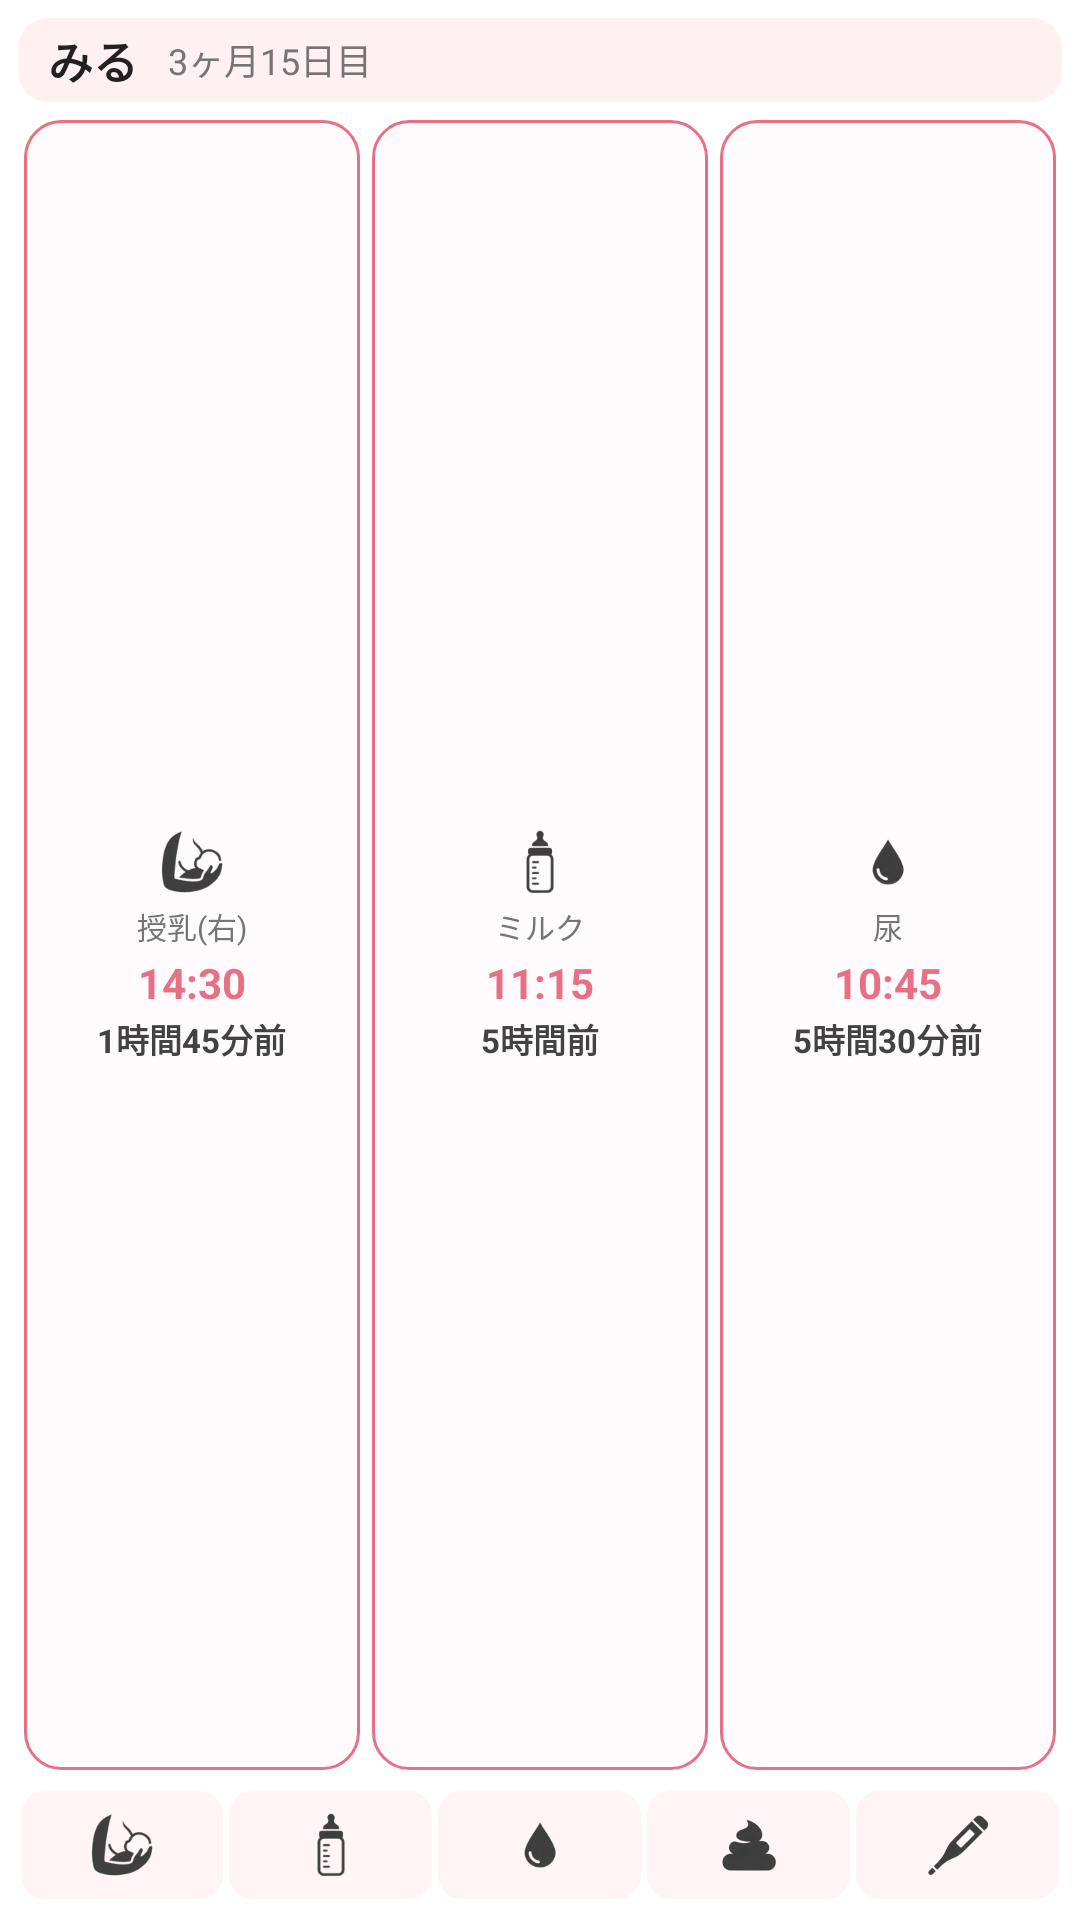

This screen was rendered from an Android layout file. Write that file and the resources it references.
<!-- AndroidManifest.xml: fallback theme Theme.MaterialComponents.DayNight.NoActionBar -->
<!-- res/layout/milu_widget_medium_preview.xml -->
<?xml version="1.0" encoding="utf-8"?>
<LinearLayout xmlns:android="http://schemas.android.com/apk/res/android"
    android:id="@+id/widget_container"
    android:layout_width="match_parent"
    android:layout_height="match_parent"
    android:orientation="vertical"
    android:padding="6dp"
    android:background="@drawable/widget_background">

    
    <LinearLayout
        android:layout_width="match_parent"
        android:layout_height="wrap_content"
        android:orientation="horizontal"
        android:gravity="center_vertical"
        android:background="@drawable/widget_header_background"
        android:paddingLeft="10dp"
        android:paddingRight="10dp"
        android:paddingTop="3dp"
        android:paddingBottom="3dp"
        android:layout_marginBottom="4dp">

        <TextView
            android:id="@+id/child_name"
            android:layout_width="wrap_content"
            android:layout_height="wrap_content"
            android:text="みる"
            android:textSize="15sp"
            android:textStyle="bold"
            android:textColor="@color/widget_text_primary" />

        <TextView
            android:id="@+id/child_age"
            android:layout_width="wrap_content"
            android:layout_height="wrap_content"
            android:text="3ヶ月15日目"
            android:textSize="12sp"
            android:textColor="@color/widget_text_secondary"
            android:layout_marginLeft="10dp" />

    </LinearLayout>

    
    <LinearLayout
        android:layout_width="match_parent"
        android:layout_height="0dp"
        android:layout_weight="1"
        android:orientation="horizontal"
        android:gravity="center">

        
        <LinearLayout
            android:layout_width="0dp"
            android:layout_height="match_parent"
            android:layout_weight="1"
            android:layout_margin="2dp"
            android:orientation="vertical"
            android:gravity="center"
            android:background="@drawable/widget_card_background"
            android:padding="5dp">

            <ImageView
                android:id="@+id/record1_emoji"
                android:layout_width="24dp"
                android:layout_height="24dp"
                android:src="@drawable/jyunyuu" />

            <TextView
                android:id="@+id/record1_label"
                android:layout_width="wrap_content"
                android:layout_height="wrap_content"
                android:text="授乳(右)"
                android:textSize="10sp"
                android:textColor="@color/widget_text_secondary"
                android:layout_marginTop="2dp" />

            <TextView
                android:id="@+id/record1_time"
                android:layout_width="wrap_content"
                android:layout_height="wrap_content"
                android:text="14:30"
                android:textSize="14sp"
                android:textStyle="bold"
                android:textColor="@color/widget_text_time"
                android:layout_marginTop="2dp" />

            <TextView
                android:id="@+id/record1_ago"
                android:layout_width="wrap_content"
                android:layout_height="wrap_content"
                android:text="1時間45分前"
                android:textSize="11sp"
                android:textStyle="bold"
                android:textColor="@color/widget_text_ago"
                android:layout_marginTop="1dp" />

        </LinearLayout>

        
        <LinearLayout
            android:layout_width="0dp"
            android:layout_height="match_parent"
            android:layout_weight="1"
            android:layout_margin="2dp"
            android:orientation="vertical"
            android:gravity="center"
            android:background="@drawable/widget_card_background"
            android:padding="5dp">

            <ImageView
                android:id="@+id/record2_emoji"
                android:layout_width="24dp"
                android:layout_height="24dp"
                android:src="@drawable/milk" />

            <TextView
                android:id="@+id/record2_label"
                android:layout_width="wrap_content"
                android:layout_height="wrap_content"
                android:text="ミルク"
                android:textSize="10sp"
                android:textColor="@color/widget_text_secondary"
                android:layout_marginTop="2dp" />

            <TextView
                android:id="@+id/record2_time"
                android:layout_width="wrap_content"
                android:layout_height="wrap_content"
                android:text="11:15"
                android:textSize="14sp"
                android:textStyle="bold"
                android:textColor="@color/widget_text_time"
                android:layout_marginTop="2dp" />

            <TextView
                android:id="@+id/record2_ago"
                android:layout_width="wrap_content"
                android:layout_height="wrap_content"
                android:text="5時間前"
                android:textSize="11sp"
                android:textStyle="bold"
                android:textColor="@color/widget_text_ago"
                android:layout_marginTop="1dp" />

        </LinearLayout>

        
        <LinearLayout
            android:layout_width="0dp"
            android:layout_height="match_parent"
            android:layout_weight="1"
            android:layout_margin="2dp"
            android:orientation="vertical"
            android:gravity="center"
            android:background="@drawable/widget_card_background"
            android:padding="5dp">

            <ImageView
                android:id="@+id/record3_emoji"
                android:layout_width="24dp"
                android:layout_height="24dp"
                android:src="@drawable/nyou" />

            <TextView
                android:id="@+id/record3_label"
                android:layout_width="wrap_content"
                android:layout_height="wrap_content"
                android:text="尿"
                android:textSize="10sp"
                android:textColor="@color/widget_text_secondary"
                android:layout_marginTop="2dp" />

            <TextView
                android:id="@+id/record3_time"
                android:layout_width="wrap_content"
                android:layout_height="wrap_content"
                android:text="10:45"
                android:textSize="14sp"
                android:textStyle="bold"
                android:textColor="@color/widget_text_time"
                android:layout_marginTop="2dp" />

            <TextView
                android:id="@+id/record3_ago"
                android:layout_width="wrap_content"
                android:layout_height="wrap_content"
                android:text="5時間30分前"
                android:textSize="11sp"
                android:textStyle="bold"
                android:textColor="@color/widget_text_ago"
                android:layout_marginTop="1dp" />

        </LinearLayout>

    </LinearLayout>

    
    <LinearLayout
        android:layout_width="match_parent"
        android:layout_height="wrap_content"
        android:orientation="horizontal"
        android:gravity="center"
        android:layout_marginTop="4dp">

        <ImageView
            android:id="@+id/action1"
            android:layout_width="36dp"
            android:layout_height="36dp"
            android:layout_weight="1"
            android:layout_margin="1dp"
            android:src="@drawable/jyunyuu"
            android:scaleType="centerInside"
            android:padding="6dp"
            android:background="@drawable/widget_action_background" />

        <ImageView
            android:id="@+id/action2"
            android:layout_width="36dp"
            android:layout_height="36dp"
            android:layout_weight="1"
            android:layout_margin="1dp"
            android:src="@drawable/milk"
            android:scaleType="centerInside"
            android:padding="6dp"
            android:background="@drawable/widget_action_background" />

        <ImageView
            android:id="@+id/action3"
            android:layout_width="36dp"
            android:layout_height="36dp"
            android:layout_weight="1"
            android:layout_margin="1dp"
            android:src="@drawable/nyou"
            android:scaleType="centerInside"
            android:padding="6dp"
            android:background="@drawable/widget_action_background" />

        <ImageView
            android:id="@+id/action4"
            android:layout_width="36dp"
            android:layout_height="36dp"
            android:layout_weight="1"
            android:layout_margin="1dp"
            android:src="@drawable/unti"
            android:scaleType="centerInside"
            android:padding="6dp"
            android:background="@drawable/widget_action_background" />

        <ImageView
            android:id="@+id/action5"
            android:layout_width="36dp"
            android:layout_height="36dp"
            android:layout_weight="1"
            android:layout_margin="1dp"
            android:src="@drawable/taion"
            android:scaleType="centerInside"
            android:padding="6dp"
            android:background="@drawable/widget_action_background" />

    </LinearLayout>

</LinearLayout>
<!-- resources referenced by this layout -->
<resources>
  <color name="widget_text_ago">#424242</color>
  <color name="widget_text_primary">#212121</color>
  <color name="widget_text_secondary">#757575</color>
  <color name="widget_text_time">#E87086</color>
  <!-- drawable jyunyuu: png bitmap (drawable-hdpi, 2047 bytes) -->
  <!-- drawable milk: png bitmap (drawable-hdpi, 1273 bytes) -->
  <!-- drawable nyou: png bitmap (drawable-hdpi, 1087 bytes) -->
  <!-- drawable taion: png bitmap (drawable, 11579 bytes) -->
  <!-- drawable unti: png bitmap (drawable-hdpi, 1412 bytes) -->
  <!-- drawable widget_action_background (drawable) -->
  <?xml version="1.0" encoding="utf-8"?>
  <shape xmlns:android="http://schemas.android.com/apk/res/android"
      android:shape="rectangle">
      <solid android:color="@color/widget_action_background" />
      <corners android:radius="8dp" />
  </shape>
  <!-- drawable widget_card_background (drawable) -->
  <?xml version="1.0" encoding="utf-8"?>
  <shape xmlns:android="http://schemas.android.com/apk/res/android"
      android:shape="rectangle">
      <solid android:color="@color/widget_card_background" />
      <corners android:radius="12dp" />
      <stroke
          android:width="1dp"
          android:color="@color/widget_card_border" />
  </shape>
  <!-- drawable widget_header_background (drawable) -->
  <?xml version="1.0" encoding="utf-8"?>
  <shape xmlns:android="http://schemas.android.com/apk/res/android"
      android:shape="rectangle">
      <solid android:color="@color/widget_header_background" />
      <corners android:radius="10dp" />
  </shape>
  <color name="widget_action_background">#FFF5F6</color>
  <color name="widget_card_background">#FFFBFC</color>
  <color name="widget_card_border">#E87086</color>
  <color name="widget_header_background">#FFF0F2</color>
</resources>
